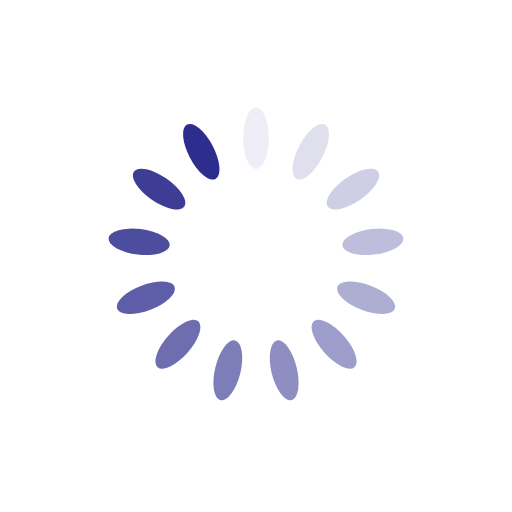
t = 0.00 s
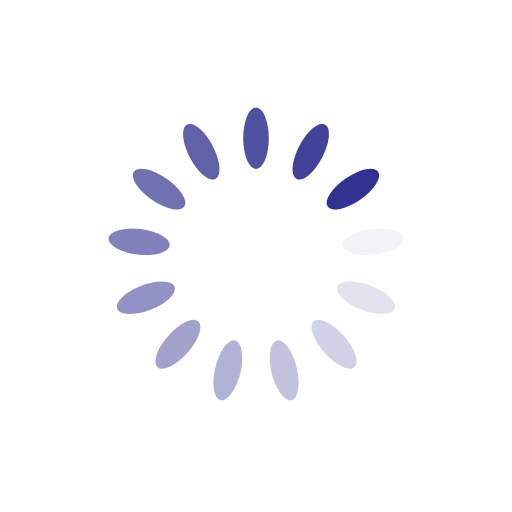
t = 0.14 s
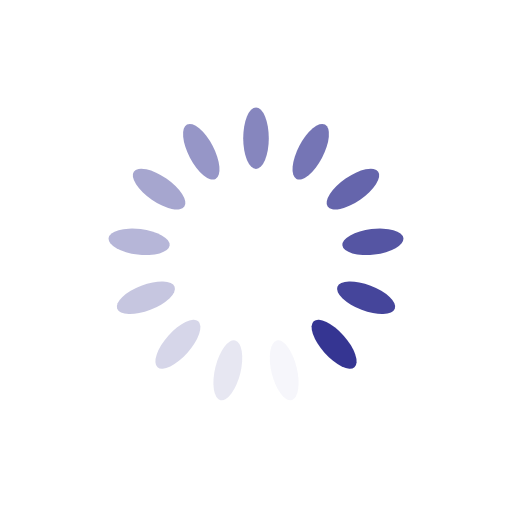
t = 0.28 s
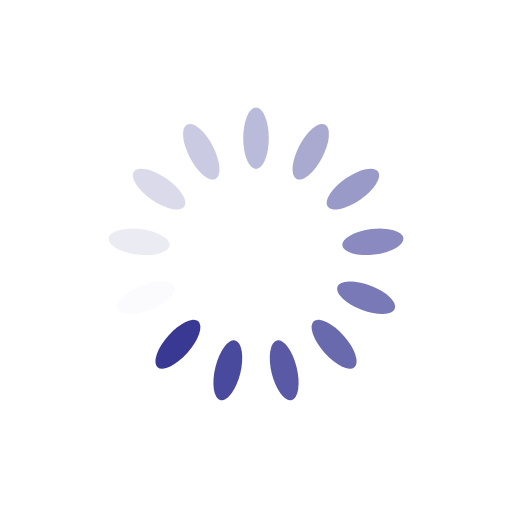
t = 0.42 s

The animated SVG that drew these frames (rendered in a browser with its animation timeline set to each time). Animation: 13 SMIL elements (animate=13); one cycle of 0.56 s, repeats indefinitely.

<?xml version="1.0" encoding="utf-8"?>
<svg xmlns="http://www.w3.org/2000/svg" xmlns:xlink="http://www.w3.org/1999/xlink" style="margin: auto; background: none; display: block; shape-rendering: auto;" width="80px" height="80px" viewBox="0 0 100 100" preserveAspectRatio="xMidYMid">
<g transform="rotate(0 50 50)">
  <rect x="47.5" y="21" rx="2.5" ry="6" width="5" height="12" fill="#2D2D8E">
    <animate attributeName="opacity" values="1;0" keyTimes="0;1" dur="0.5555555555555556s" begin="-0.5128205128205128s" repeatCount="indefinite"></animate>
  </rect>
</g><g transform="rotate(27.692307692307693 50 50)">
  <rect x="47.5" y="21" rx="2.5" ry="6" width="5" height="12" fill="#2D2D8E">
    <animate attributeName="opacity" values="1;0" keyTimes="0;1" dur="0.5555555555555556s" begin="-0.47008547008547s" repeatCount="indefinite"></animate>
  </rect>
</g><g transform="rotate(55.38461538461539 50 50)">
  <rect x="47.5" y="21" rx="2.5" ry="6" width="5" height="12" fill="#2D2D8E">
    <animate attributeName="opacity" values="1;0" keyTimes="0;1" dur="0.5555555555555556s" begin="-0.42735042735042733s" repeatCount="indefinite"></animate>
  </rect>
</g><g transform="rotate(83.07692307692308 50 50)">
  <rect x="47.5" y="21" rx="2.5" ry="6" width="5" height="12" fill="#2D2D8E">
    <animate attributeName="opacity" values="1;0" keyTimes="0;1" dur="0.5555555555555556s" begin="-0.3846153846153846s" repeatCount="indefinite"></animate>
  </rect>
</g><g transform="rotate(110.76923076923077 50 50)">
  <rect x="47.5" y="21" rx="2.5" ry="6" width="5" height="12" fill="#2D2D8E">
    <animate attributeName="opacity" values="1;0" keyTimes="0;1" dur="0.5555555555555556s" begin="-0.34188034188034183s" repeatCount="indefinite"></animate>
  </rect>
</g><g transform="rotate(138.46153846153845 50 50)">
  <rect x="47.5" y="21" rx="2.5" ry="6" width="5" height="12" fill="#2D2D8E">
    <animate attributeName="opacity" values="1;0" keyTimes="0;1" dur="0.5555555555555556s" begin="-0.29914529914529914s" repeatCount="indefinite"></animate>
  </rect>
</g><g transform="rotate(166.15384615384616 50 50)">
  <rect x="47.5" y="21" rx="2.5" ry="6" width="5" height="12" fill="#2D2D8E">
    <animate attributeName="opacity" values="1;0" keyTimes="0;1" dur="0.5555555555555556s" begin="-0.2564102564102564s" repeatCount="indefinite"></animate>
  </rect>
</g><g transform="rotate(193.84615384615384 50 50)">
  <rect x="47.5" y="21" rx="2.5" ry="6" width="5" height="12" fill="#2D2D8E">
    <animate attributeName="opacity" values="1;0" keyTimes="0;1" dur="0.5555555555555556s" begin="-0.21367521367521367s" repeatCount="indefinite"></animate>
  </rect>
</g><g transform="rotate(221.53846153846155 50 50)">
  <rect x="47.5" y="21" rx="2.5" ry="6" width="5" height="12" fill="#2D2D8E">
    <animate attributeName="opacity" values="1;0" keyTimes="0;1" dur="0.5555555555555556s" begin="-0.17094017094017092s" repeatCount="indefinite"></animate>
  </rect>
</g><g transform="rotate(249.23076923076923 50 50)">
  <rect x="47.5" y="21" rx="2.5" ry="6" width="5" height="12" fill="#2D2D8E">
    <animate attributeName="opacity" values="1;0" keyTimes="0;1" dur="0.5555555555555556s" begin="-0.1282051282051282s" repeatCount="indefinite"></animate>
  </rect>
</g><g transform="rotate(276.9230769230769 50 50)">
  <rect x="47.5" y="21" rx="2.5" ry="6" width="5" height="12" fill="#2D2D8E">
    <animate attributeName="opacity" values="1;0" keyTimes="0;1" dur="0.5555555555555556s" begin="-0.08547008547008546s" repeatCount="indefinite"></animate>
  </rect>
</g><g transform="rotate(304.61538461538464 50 50)">
  <rect x="47.5" y="21" rx="2.5" ry="6" width="5" height="12" fill="#2D2D8E">
    <animate attributeName="opacity" values="1;0" keyTimes="0;1" dur="0.5555555555555556s" begin="-0.04273504273504273s" repeatCount="indefinite"></animate>
  </rect>
</g><g transform="rotate(332.3076923076923 50 50)">
  <rect x="47.5" y="21" rx="2.5" ry="6" width="5" height="12" fill="#2D2D8E">
    <animate attributeName="opacity" values="1;0" keyTimes="0;1" dur="0.5555555555555556s" begin="0s" repeatCount="indefinite"></animate>
  </rect>
</g>
<!-- [ldio] generated by https://loading.io/ --></svg>
